Dataset: cashew_leaf_dataset (GitHub, davydon22/CashewNet-An-Ensemble-Deep-Learning-Framework). Classes: anthracnose, healthy, leaf miner, red rust.

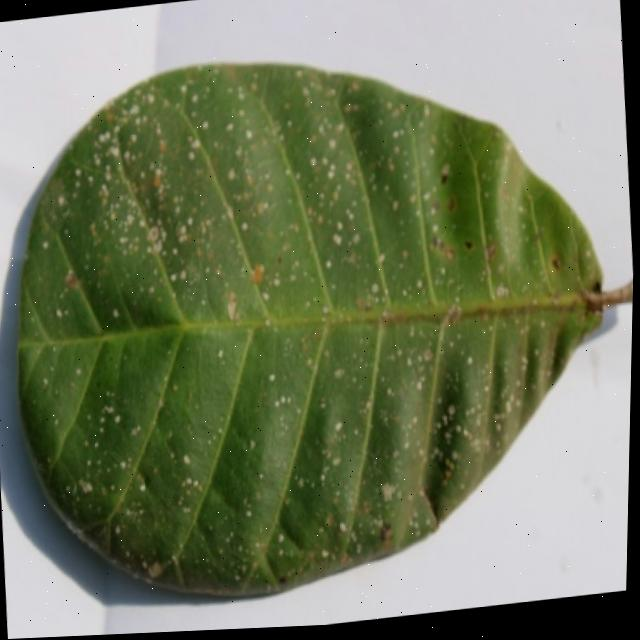
Label: red rust

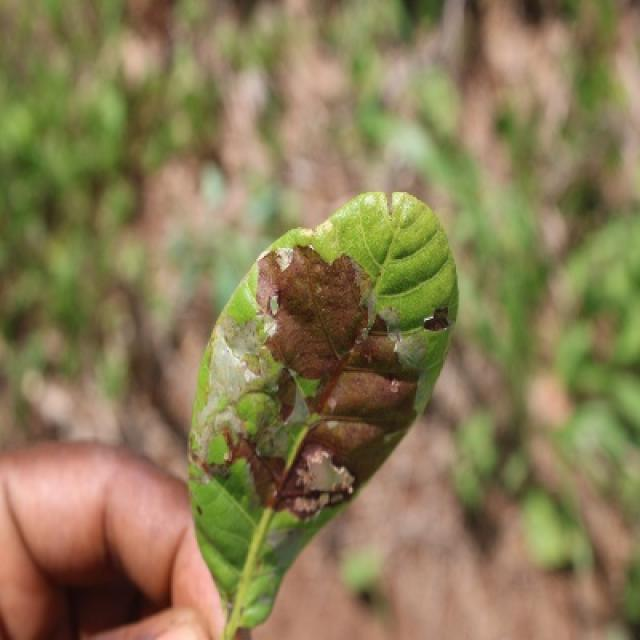
Label: leaf miner

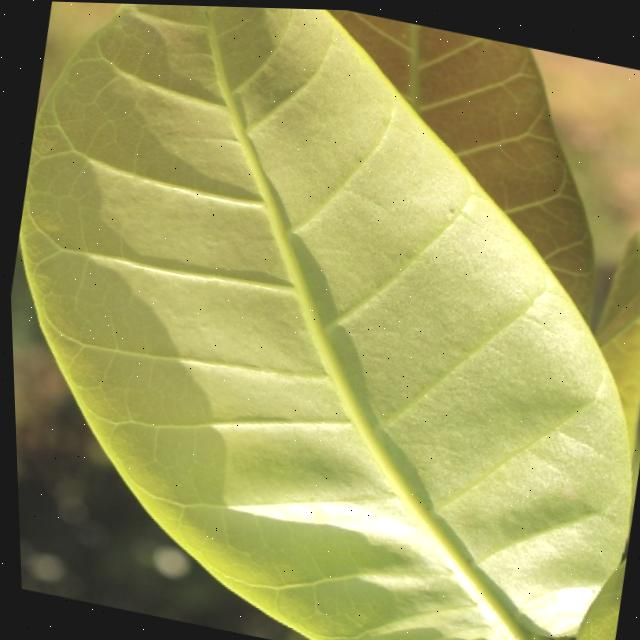
Label: healthy

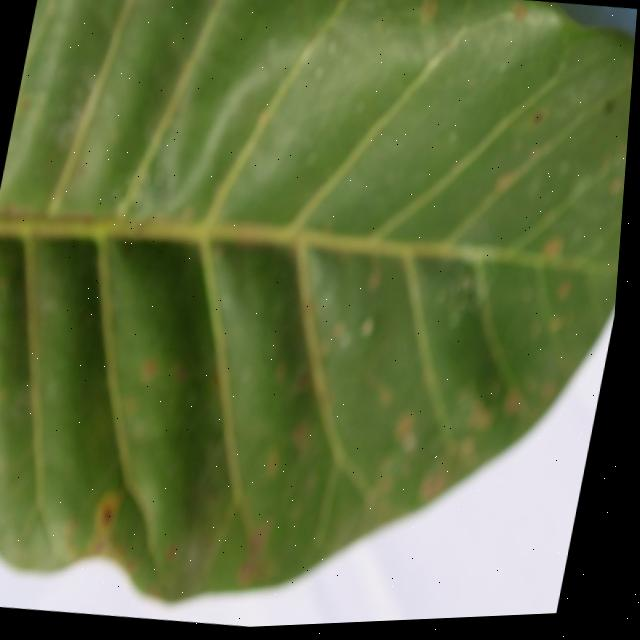
Label: red rust

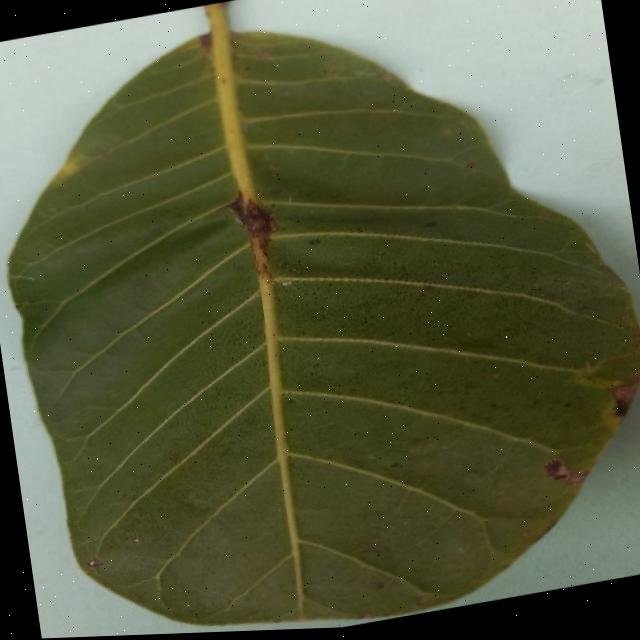
Label: anthracnose

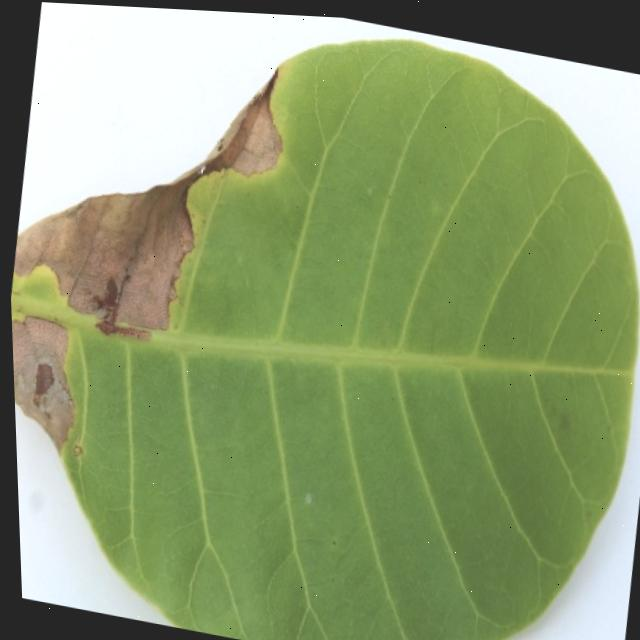
Label: leaf miner
